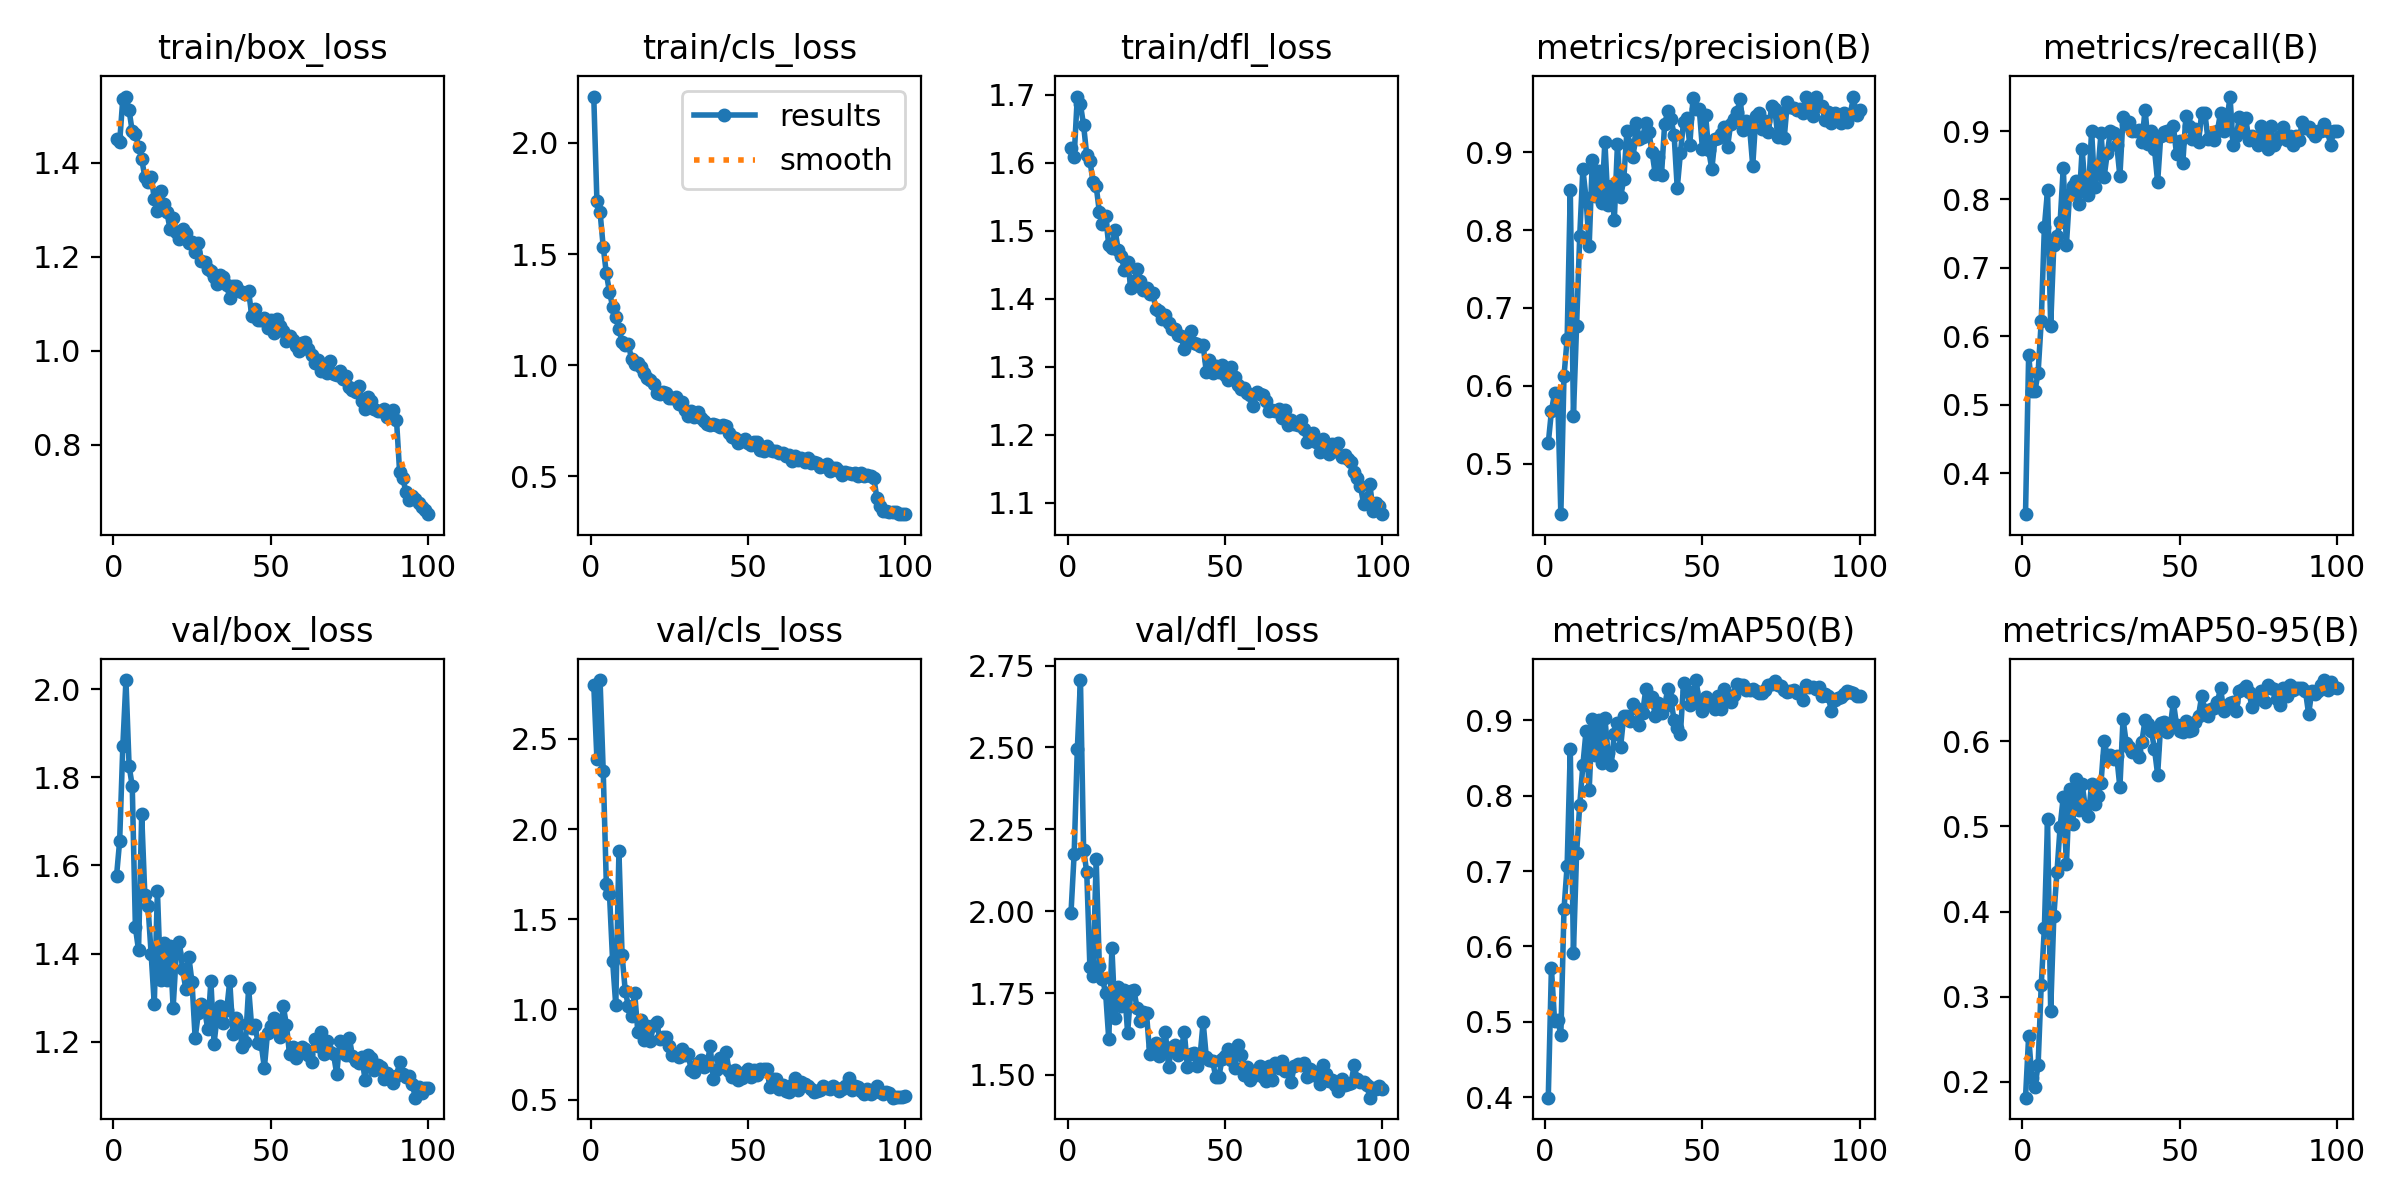

Data behind this chart, as committed beside it:
epoch, time, train/box_loss, train/cls_loss, train/dfl_loss, metrics/precision(B), metrics/recall(B), metrics/mAP50(B), metrics/mAP50-95(B), val/box_loss, val/cls_loss, val/dfl_loss, lr/pg0, lr/pg1, lr/pg2
1, 11.96, 1.451, 2.209, 1.621, 0.5263, 0.34, 0.3992, 0.1814, 1.575, 2.801, 1.996, 0.0006569, 0.0006569, 0.0006569
2, 23.42, 1.444, 1.739, 1.609, 0.5672, 0.5733, 0.5712, 0.2539, 1.655, 2.387, 2.176, 0.00131, 0.00131, 0.00131
3, 34.6, 1.537, 1.69, 1.697, 0.5909, 0.52, 0.5014, 0.2047, 1.87, 2.826, 2.494, 0.001951, 0.001951, 0.001951
4, 45.74, 1.541, 1.533, 1.686, 0.5858, 0.52, 0.5028, 0.1942, 2.02, 2.324, 2.706, 0.001941, 0.001941, 0.001941
5, 56.89, 1.512, 1.413, 1.655, 0.4352, 0.5467, 0.4826, 0.2199, 1.825, 1.693, 2.188, 0.001921, 0.001921, 0.001921
6, 68.01, 1.467, 1.329, 1.611, 0.6127, 0.6222, 0.6492, 0.314, 1.78, 1.638, 2.119, 0.001901, 0.001901, 0.001901
7, 79.13, 1.461, 1.264, 1.603, 0.6599, 0.76, 0.7073, 0.381, 1.46, 1.267, 1.83, 0.001881, 0.001881, 0.001881
8, 89.97, 1.435, 1.215, 1.572, 0.8514, 0.8133, 0.8614, 0.5081, 1.407, 1.022, 1.801, 0.001861, 0.001861, 0.001861
9, 101, 1.408, 1.162, 1.566, 0.5617, 0.6153, 0.5917, 0.2833, 1.715, 1.878, 2.159, 0.001842, 0.001842, 0.001842
10, 112, 1.37, 1.105, 1.528, 0.6768, 0.7333, 0.7233, 0.3944, 1.533, 1.3, 1.834, 0.001822, 0.001822, 0.001822
11, 123, 1.359, 1.093, 1.51, 0.7923, 0.7467, 0.7877, 0.4465, 1.509, 1.105, 1.793, 0.001802, 0.001802, 0.001802
12, 133.8, 1.371, 1.094, 1.522, 0.8783, 0.7667, 0.8404, 0.4993, 1.4, 1.018, 1.751, 0.001782, 0.001782, 0.001782
13, 144.6, 1.324, 1.028, 1.479, 0.841, 0.8467, 0.8854, 0.5349, 1.285, 0.9631, 1.609, 0.001762, 0.001762, 0.001762
14, 155.3, 1.298, 1.008, 1.475, 0.7795, 0.7333, 0.807, 0.4554, 1.542, 1.092, 1.888, 0.001743, 0.001743, 0.001743
15, 166.2, 1.341, 1.01, 1.502, 0.8898, 0.8075, 0.9012, 0.5434, 1.341, 0.8776, 1.674, 0.001723, 0.001723, 0.001723
16, 177.1, 1.313, 0.9904, 1.471, 0.8437, 0.82, 0.8537, 0.5029, 1.424, 0.9417, 1.768, 0.001703, 0.001703, 0.001703
17, 187.8, 1.295, 0.9633, 1.463, 0.876, 0.8267, 0.9003, 0.5553, 1.341, 0.8286, 1.711, 0.001683, 0.001683, 0.001683
18, 199, 1.26, 0.9434, 1.442, 0.8352, 0.7933, 0.8429, 0.5192, 1.418, 0.9103, 1.759, 0.001663, 0.001663, 0.001663
19, 210, 1.282, 0.9339, 1.454, 0.9136, 0.8733, 0.9031, 0.5493, 1.277, 0.8246, 1.628, 0.001644, 0.001644, 0.001644
20, 221, 1.253, 0.9159, 1.416, 0.8324, 0.8133, 0.8562, 0.5228, 1.4, 0.9133, 1.755, 0.001624, 0.001624, 0.001624
21, 232.1, 1.237, 0.8739, 1.426, 0.857, 0.8067, 0.8407, 0.5117, 1.426, 0.929, 1.758, 0.001604, 0.001604, 0.001604
22, 243.2, 1.26, 0.8728, 1.444, 0.8134, 0.9007, 0.8815, 0.5498, 1.365, 0.8373, 1.704, 0.001584, 0.001584, 0.001584
23, 254.4, 1.25, 0.8775, 1.427, 0.9109, 0.818, 0.8958, 0.5262, 1.32, 0.8464, 1.664, 0.001564, 0.001564, 0.001564
24, 265.6, 1.229, 0.8772, 1.413, 0.8426, 0.84, 0.8649, 0.5357, 1.392, 0.8465, 1.693, 0.001545, 0.001545, 0.001545
25, 276.4, 1.231, 0.851, 1.416, 0.865, 0.8971, 0.906, 0.5514, 1.335, 0.7948, 1.688, 0.001525, 0.001525, 0.001525
26, 286.1, 1.21, 0.8511, 1.407, 0.9266, 0.8333, 0.9053, 0.6, 1.208, 0.7449, 1.564, 0.001505, 0.001505, 0.001505
27, 295.7, 1.228, 0.8587, 1.408, 0.9092, 0.8678, 0.8989, 0.5832, 1.265, 0.7521, 1.587, 0.001485, 0.001485, 0.001485
28, 305.6, 1.191, 0.8253, 1.385, 0.8933, 0.9, 0.9214, 0.5837, 1.285, 0.7359, 1.598, 0.001465, 0.001465, 0.001465
29, 316.6, 1.189, 0.8348, 1.383, 0.9373, 0.8974, 0.9167, 0.5796, 1.273, 0.7783, 1.558, 0.001446, 0.001446, 0.001446
30, 327.7, 1.174, 0.797, 1.371, 0.9164, 0.88, 0.8936, 0.5825, 1.229, 0.7496, 1.588, 0.001426, 0.001426, 0.001426
31, 338.8, 1.17, 0.7739, 1.377, 0.9192, 0.8338, 0.9102, 0.5457, 1.337, 0.752, 1.63, 0.001406, 0.001406, 0.001406
32, 349.9, 1.157, 0.7928, 1.364, 0.9378, 0.92, 0.941, 0.6262, 1.196, 0.6618, 1.525, 0.001386, 0.001386, 0.001386
33, 361, 1.142, 0.7693, 1.356, 0.9254, 0.9097, 0.9254, 0.5983, 1.258, 0.6525, 1.585, 0.001366, 0.001366, 0.001366
34, 372.3, 1.16, 0.7882, 1.356, 0.8997, 0.9133, 0.9311, 0.5936, 1.28, 0.7027, 1.591, 0.001347, 0.001347, 0.001347
35, 383.5, 1.158, 0.7634, 1.347, 0.872, 0.9, 0.9058, 0.5869, 1.242, 0.719, 1.562, 0.001327, 0.001327, 0.001327
36, 394.7, 1.139, 0.7502, 1.345, 0.8944, 0.9, 0.9232, 0.5883, 1.271, 0.6813, 1.572, 0.001307, 0.001307, 0.001307
37, 406, 1.112, 0.7338, 1.326, 0.8712, 0.9018, 0.9093, 0.5814, 1.338, 0.6908, 1.632, 0.001287, 0.001287, 0.001287
38, 417.2, 1.137, 0.7321, 1.342, 0.9364, 0.8839, 0.9195, 0.5995, 1.218, 0.7946, 1.524, 0.001267, 0.001267, 0.001267
39, 428.4, 1.137, 0.7338, 1.353, 0.9523, 0.9314, 0.9415, 0.6249, 1.255, 0.6166, 1.564, 0.001248, 0.001248, 0.001248
40, 439.6, 1.127, 0.7322, 1.336, 0.943, 0.8817, 0.9269, 0.62, 1.24, 0.6663, 1.568, 0.001228, 0.001228, 0.001228
41, 451, 1.124, 0.7242, 1.333, 0.9224, 0.9, 0.9002, 0.612, 1.188, 0.7332, 1.528, 0.001208, 0.001208, 0.001208
42, 462.6, 1.12, 0.7316, 1.331, 0.8539, 0.8733, 0.8898, 0.5908, 1.2, 0.679, 1.555, 0.001188, 0.001188, 0.001188
43, 474, 1.127, 0.7288, 1.332, 0.8984, 0.8253, 0.8817, 0.5607, 1.322, 0.7651, 1.662, 0.001168, 0.001168, 0.001168
44, 485.3, 1.073, 0.6954, 1.293, 0.9388, 0.8933, 0.949, 0.6213, 1.23, 0.6612, 1.555, 0.001149, 0.001149, 0.001149
45, 496.4, 1.088, 0.6769, 1.311, 0.944, 0.8991, 0.9396, 0.6224, 1.237, 0.6259, 1.546, 0.001129, 0.001129, 0.001129
46, 507.6, 1.064, 0.6729, 1.291, 0.9094, 0.9, 0.9207, 0.6113, 1.197, 0.6629, 1.542, 0.001109, 0.001109, 0.001109
47, 518.6, 1.065, 0.6524, 1.301, 0.969, 0.8933, 0.9379, 0.6165, 1.194, 0.6114, 1.495, 0.001089, 0.001089, 0.001089
48, 529.6, 1.07, 0.6604, 1.293, 0.9559, 0.9067, 0.9535, 0.6461, 1.141, 0.618, 1.494, 0.001069, 0.001069, 0.001069
49, 540.7, 1.049, 0.6692, 1.302, 0.9553, 0.8667, 0.9224, 0.6194, 1.22, 0.6528, 1.548, 0.00105, 0.00105, 0.00105
50, 551.8, 1.065, 0.6522, 1.288, 0.9046, 0.8848, 0.9119, 0.612, 1.235, 0.6712, 1.557, 0.00103, 0.00103, 0.00103
51, 563, 1.038, 0.6409, 1.281, 0.9481, 0.8533, 0.9312, 0.6113, 1.254, 0.625, 1.578, 0.00101, 0.00101, 0.00101
52, 574.1, 1.068, 0.6545, 1.3, 0.9022, 0.9227, 0.9236, 0.6239, 1.228, 0.6638, 1.544, 0.0009902, 0.0009902, 0.0009902
53, 585.1, 1.052, 0.6565, 1.285, 0.8783, 0.9067, 0.9229, 0.6115, 1.211, 0.6361, 1.522, 0.0009704, 0.0009704, 0.0009704
54, 596.2, 1.043, 0.6205, 1.273, 0.9174, 0.8886, 0.9152, 0.6135, 1.281, 0.6695, 1.592, 0.0009506, 0.0009506, 0.0009506
55, 607.5, 1.02, 0.6158, 1.267, 0.9187, 0.9036, 0.9318, 0.6223, 1.238, 0.6704, 1.561, 0.0009308, 0.0009308, 0.0009308
56, 618.6, 1.03, 0.6357, 1.268, 0.9234, 0.884, 0.9152, 0.63, 1.172, 0.6676, 1.5, 0.000911, 0.000911, 0.000911
57, 629.9, 1.023, 0.6194, 1.261, 0.9329, 0.9263, 0.9422, 0.6528, 1.188, 0.5701, 1.523, 0.0008912, 0.0008912, 0.0008912
58, 641, 1.011, 0.6145, 1.259, 0.9072, 0.9267, 0.9272, 0.6361, 1.163, 0.6161, 1.485, 0.0008714, 0.0008714, 0.0008714
59, 652.3, 0.9982, 0.6148, 1.243, 0.9367, 0.8881, 0.9246, 0.6301, 1.176, 0.6146, 1.497, 0.0008516, 0.0008516, 0.0008516
60, 663.3, 1.017, 0.6032, 1.263, 0.9426, 0.8933, 0.9339, 0.6381, 1.187, 0.5576, 1.515, 0.0008318, 0.0008318, 0.0008318
... 40 more rows
